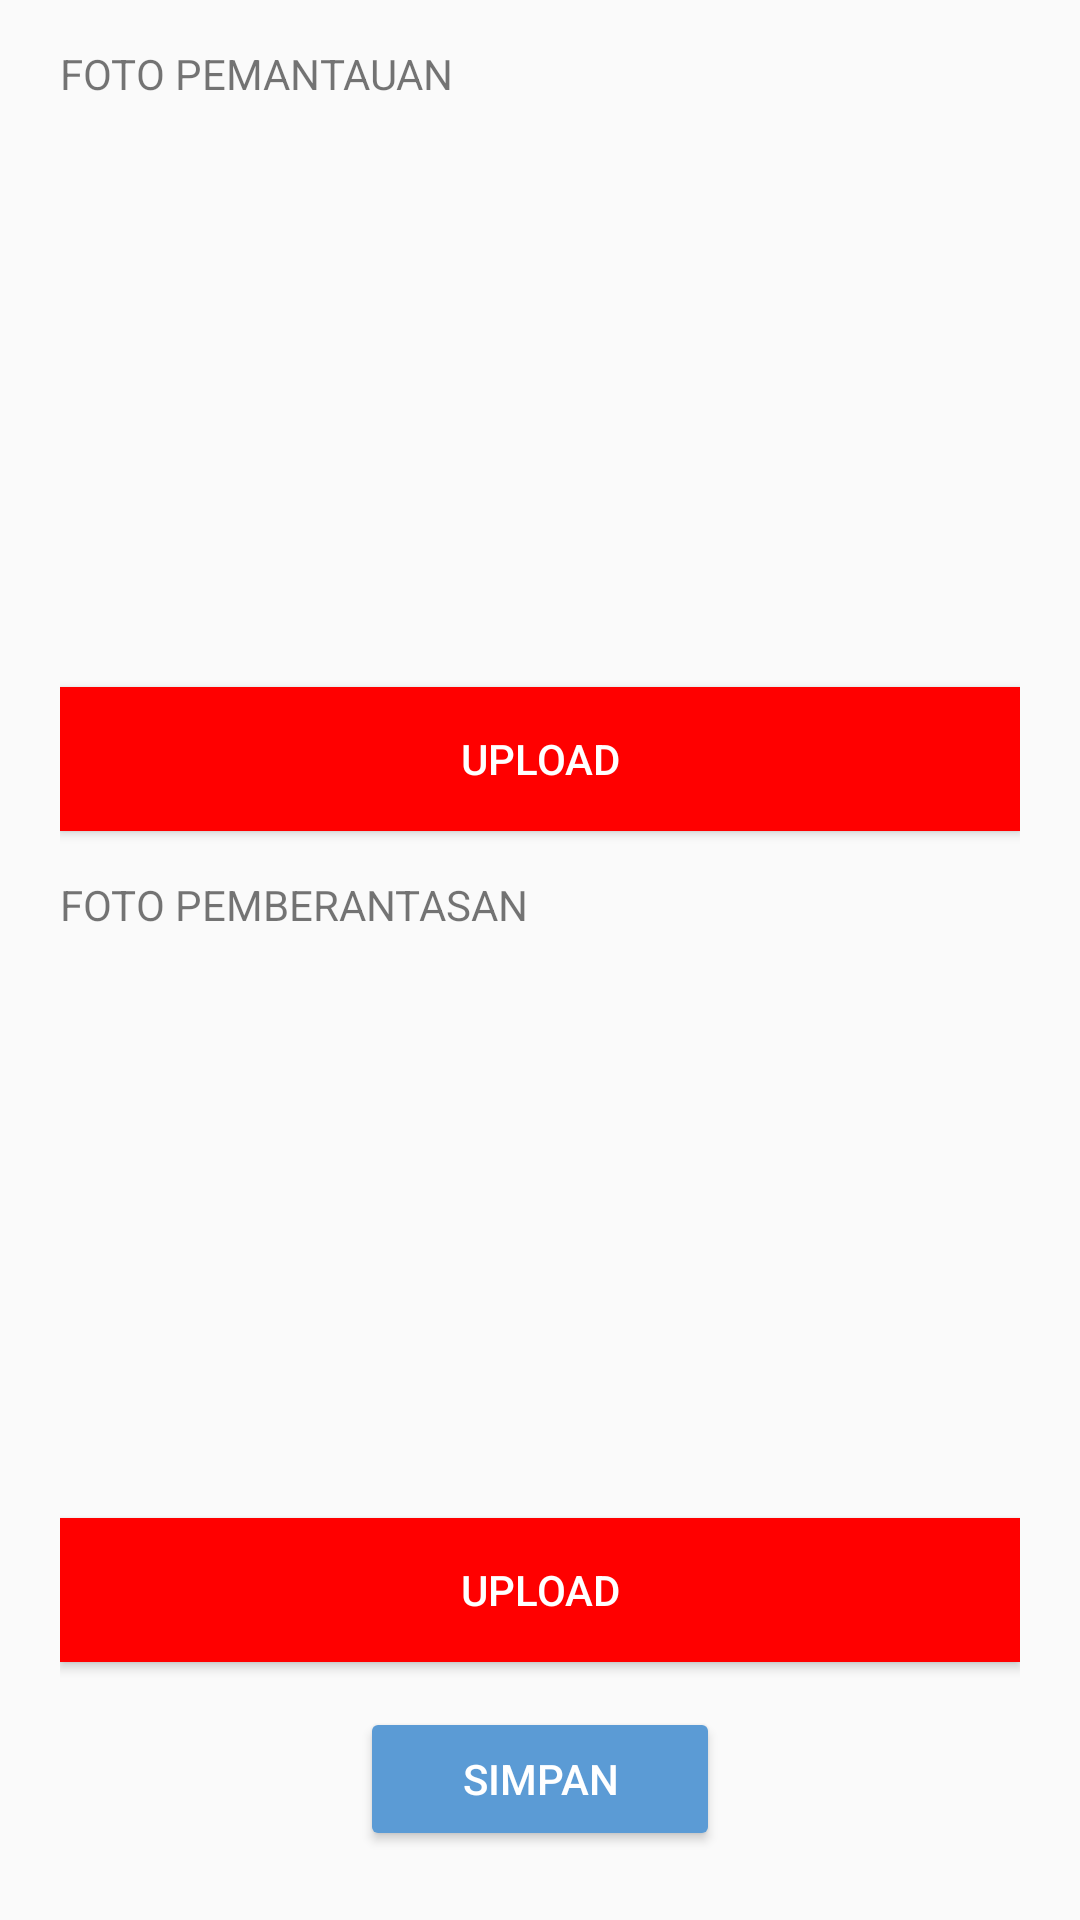

Reconstruct the res/layout file that produces this screen, plus the resources it refers to.
<!-- AndroidManifest.xml: application theme AppTheme.NoActionBar -->
<!-- res/layout/fragment_upload_foto.xml -->
<?xml version="1.0" encoding="utf-8"?>
<RelativeLayout xmlns:android="http://schemas.android.com/apk/res/android"
    xmlns:tools="http://schemas.android.com/tools"
    android:layout_width="match_parent"
    android:layout_height="match_parent"
    tools:context=".fragment.UploadFotoFragment">
    <ScrollView
        android:layout_width="match_parent"
        android:layout_height="wrap_content"
        >

        <LinearLayout
            android:layout_width="match_parent"
            android:layout_height="match_parent"
            android:orientation="vertical"
            android:paddingRight="20dp"
            android:paddingLeft="20dp"
            android:paddingBottom="10dp">

            <TextView
                android:layout_width="match_parent"
                android:layout_height="wrap_content"
                android:text="FOTO PEMANTAUAN"
                android:id="@+id/tvPemantauan"
                android:layout_marginTop="15dp"
                />

            <ImageView
                android:layout_width="175dp"
                android:layout_height="175dp"
                android:id="@+id/imgPantau"
                android:scaleType="fitXY"
                android:layout_marginTop="10dp"
                android:layout_alignParentLeft="true"
                android:layout_alignParentRight="true"
                android:layout_below="@+id/tvPemantauan"/>
            <Button
                android:layout_width="match_parent"
                android:layout_height="wrap_content"
                android:layout_marginTop="10dp"
                android:id="@+id/btnImagePantau"
                android:layout_below="@id/imgPantau"
                android:background="@color/colorButtonUpload"
                android:textColor="@color/cardview_light_background"
                android:layout_alignParentLeft="true"
                android:text="UPLOAD"
                android:layout_alignParentRight="true"

                />

            <TextView
                android:layout_width="match_parent"
                android:layout_height="wrap_content"
                android:text="FOTO PEMBERANTASAN"
                android:layout_marginTop="15dp"
                android:layout_below="@+id/btnImagePantau"
                android:id="@+id/tvPemberantasan"
                />
            <ImageView
                android:layout_width="175dp"
                android:layout_height="175dp"
                android:id="@+id/imgBerantas"
                android:scaleType="centerCrop"
                android:layout_marginTop="10dp"
                android:layout_below="@+id/tvPemberantasan"
                android:layout_alignParentRight="true"
                android:layout_alignParentLeft="true"/>
            <Button
                android:layout_width="match_parent"
                android:layout_height="wrap_content"
                android:text="UPLOAD"
                android:layout_alignParentRight="true"
                android:textColor="@color/cardview_light_background"
                android:background="@color/colorButtonUpload"
                android:layout_alignParentLeft="true"
                android:layout_below="@+id/imgBerantas"
                android:id="@+id/btnImageBerantas"
                android:layout_marginTop="10dp"
                />

            <Button
                android:id="@+id/btnSimpan"
                android:layout_width="120dp"
                android:layout_height="wrap_content"
                android:backgroundTint="@color/colorPrimary"
                android:layout_gravity="center"
                android:layout_marginTop="15dp"
                android:text="Simpan"
                android:textColor="@color/cardview_light_background" />
        </LinearLayout>
    </ScrollView>
</RelativeLayout>
<!-- resources referenced by this layout -->
<resources>
  <color name="colorButtonUpload">#ff0000</color>
  <color name="colorPrimary">#5b9bd5</color>
  <style name="AppTheme.NoActionBar">
          <item name="windowActionBar">false</item>
          <item name="windowNoTitle">true</item>
      </style>
</resources>
